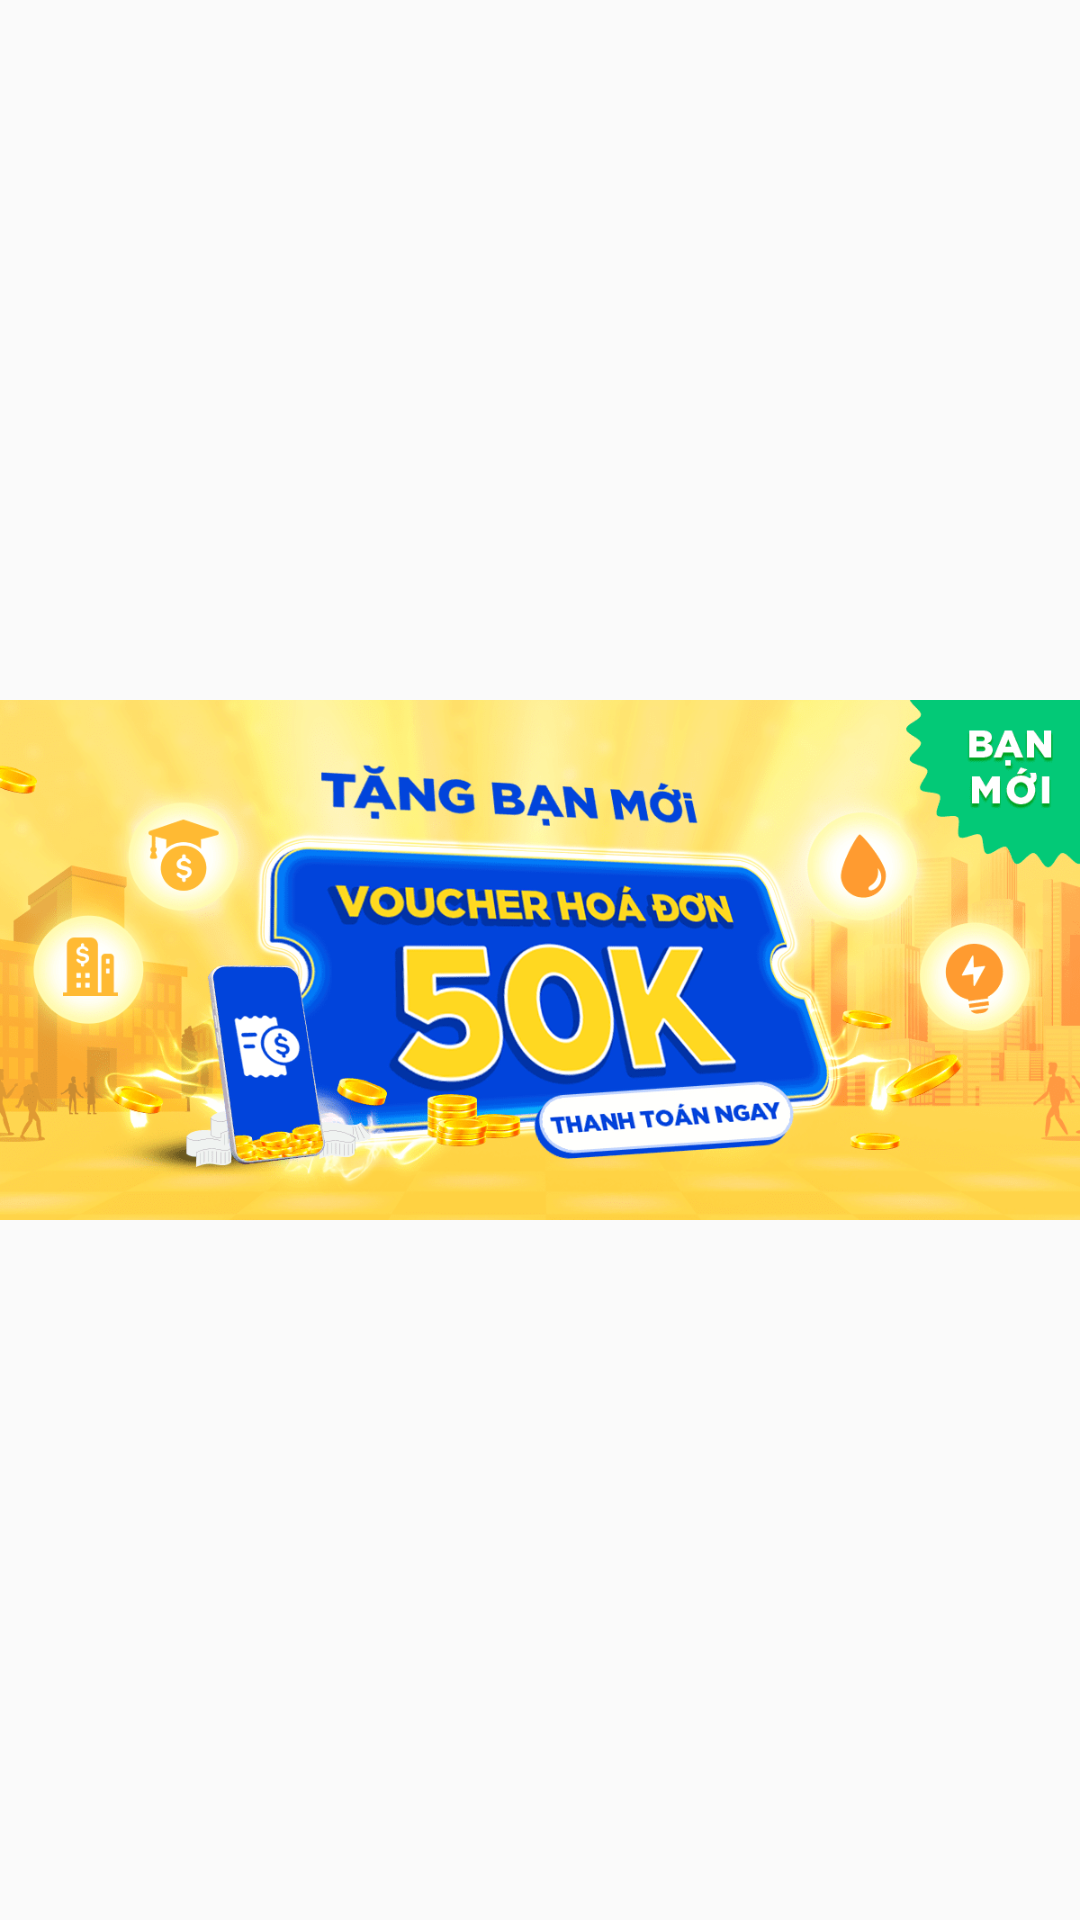

Layout XML and referenced resources for this Android screen:
<!-- AndroidManifest.xml: application theme Theme.HappyHomes -->
<!-- res/layout/banner_item.xml -->
<?xml version="1.0" encoding="utf-8"?>
<android.widget.ImageView xmlns:android="http://schemas.android.com/apk/res/android"
    android:id="@+id/imageView"
    android:layout_width="match_parent"
    android:layout_height="match_parent"
    android:scaleType="fitCenter"
    android:src="@drawable/banner" />
<!-- resources referenced by this layout -->
<resources>
  <!-- drawable banner: png bitmap (drawable, 183406 bytes) -->
  <style name="Theme.HappyHomes" parent="Base.Theme.HappyHomes" />
  <style name="Base.Theme.HappyHomes" parent="Theme.AppCompat.DayNight.NoActionBar">
      </style>
</resources>
